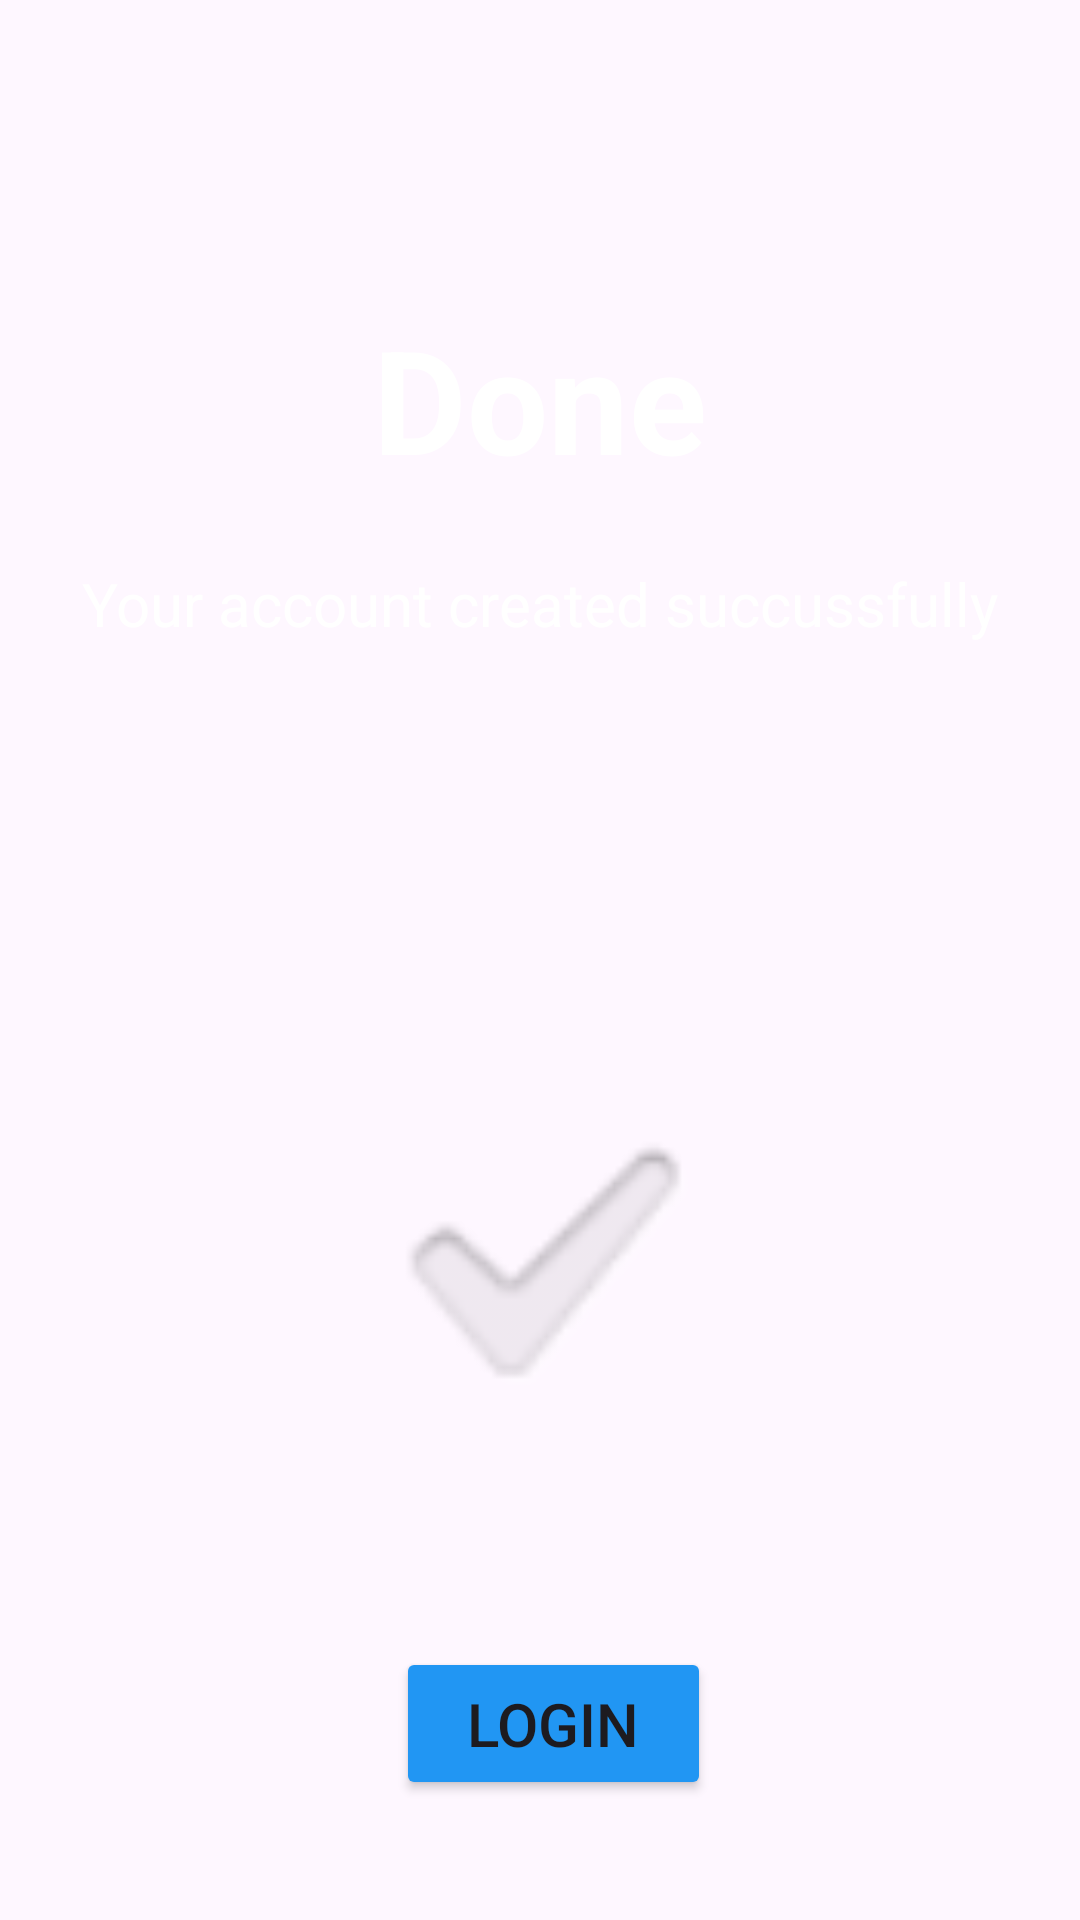

The Android layout XML behind this screen, and the referenced resources:
<!-- AndroidManifest.xml: application theme Theme.Fuely -->
<!-- res/layout/activity_singup4.xml -->
<?xml version="1.0" encoding="utf-8"?>
<androidx.constraintlayout.widget.ConstraintLayout xmlns:android="http://schemas.android.com/apk/res/android"
    xmlns:app="http://schemas.android.com/apk/res-auto"
    xmlns:tools="http://schemas.android.com/tools"
    android:id="@+id/main"
    android:layout_width="match_parent"
    android:layout_height="match_parent"
    android:background="@drawable/bg"
    android:soundEffectsEnabled="false"
    tools:context=".singup4">

    <Button
        android:id="@+id/next4"
        android:layout_width="105dp"
        android:layout_height="51dp"
        android:backgroundTint="#2196F3"
        android:text="Login"
        android:textSize="20sp"
        app:layout_constraintBottom_toBottomOf="parent"
        app:layout_constraintEnd_toEndOf="parent"
        app:layout_constraintHorizontal_bias="0.517"
        app:layout_constraintStart_toStartOf="parent"
        app:layout_constraintTop_toTopOf="parent"
        app:layout_constraintVertical_bias="0.932" />

    <TextView
        android:id="@+id/textView14"
        android:layout_width="wrap_content"
        android:layout_height="wrap_content"
        android:text="Your account created succussfully"
        android:textColor="#FFFFFF"
        android:textSize="20sp"
        app:layout_constraintBottom_toBottomOf="parent"
        app:layout_constraintEnd_toEndOf="parent"
        app:layout_constraintStart_toStartOf="parent"
        app:layout_constraintTop_toTopOf="parent"
        app:layout_constraintVertical_bias="0.306" />

    <TextView
        android:id="@+id/textView13"
        android:layout_width="wrap_content"
        android:layout_height="wrap_content"
        android:text="Done"
        android:textColor="#FFFFFF"
        android:textSize="48sp"
        android:textStyle="bold"
        app:layout_constraintBottom_toBottomOf="parent"
        app:layout_constraintEnd_toEndOf="parent"
        app:layout_constraintStart_toStartOf="parent"
        app:layout_constraintTop_toTopOf="parent"
        app:layout_constraintVertical_bias="0.175" />

    <ImageView
        android:id="@+id/imageView"
        android:layout_width="273dp"
        android:layout_height="196dp"
        app:layout_constraintBottom_toBottomOf="parent"
        app:layout_constraintEnd_toEndOf="parent"
        app:layout_constraintStart_toStartOf="parent"
        app:layout_constraintTop_toTopOf="parent"
        app:layout_constraintVertical_bias="0.725"
        app:srcCompat="?android:attr/textCheckMark" />
</androidx.constraintlayout.widget.ConstraintLayout>
<!-- resources referenced by this layout -->
<resources>
  <style name="Theme.Fuely" parent="Base.Theme.Fuely" />
  <style name="Base.Theme.Fuely" parent="Theme.Material3.DayNight.NoActionBar">
          
          
      </style>
</resources>
